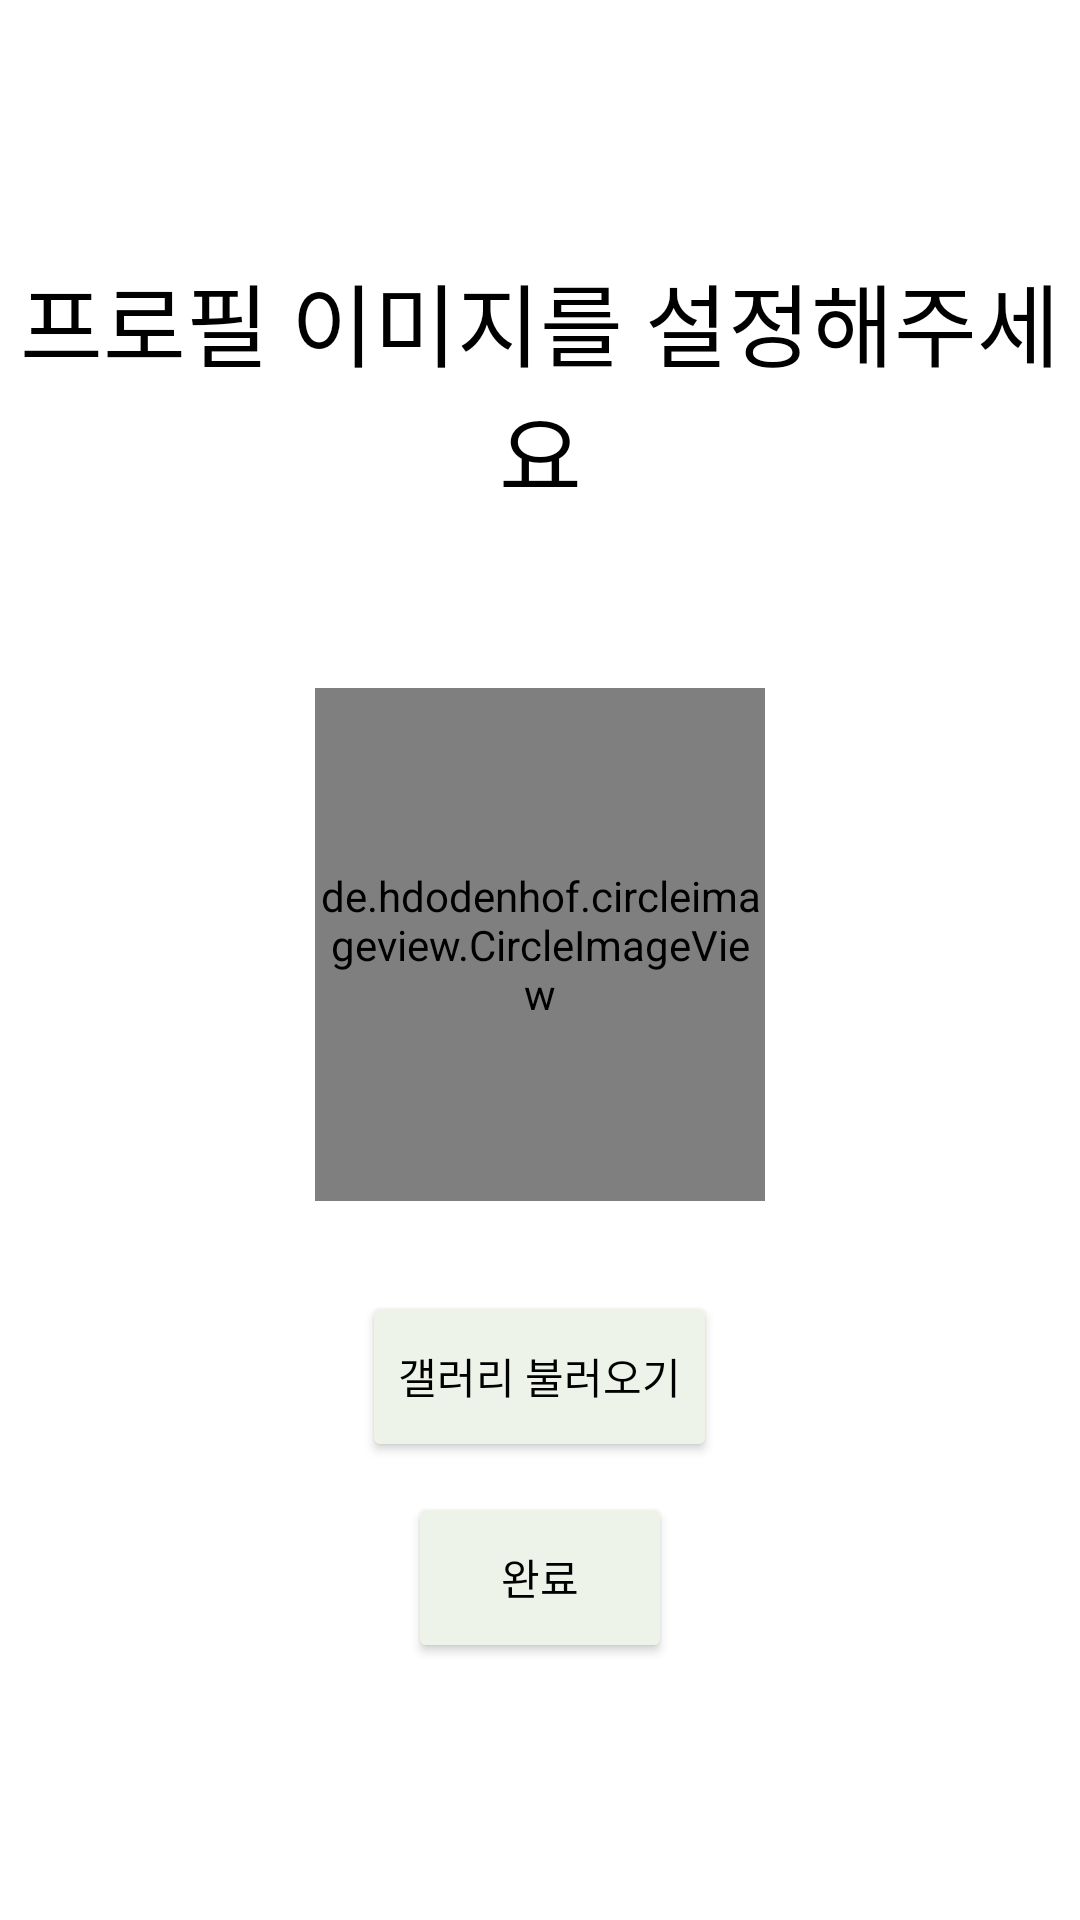

Write the Android layout XML for this screen, with the resource values it uses.
<!-- AndroidManifest.xml: application theme Theme.Capstone_Design -->
<!-- res/layout/setting_fragment.xml -->
<?xml version="1.0" encoding="utf-8"?>
<LinearLayout
    xmlns:android="http://schemas.android.com/apk/res/android"
    xmlns:app="http://schemas.android.com/apk/res-auto"
    xmlns:tools="http://schemas.android.com/tools"
    android:layout_width="match_parent"
    android:layout_height="match_parent"
    android:orientation="vertical"
    android:gravity="center"
    android:weightSum="100"
    >

    <TextView
        android:layout_width="match_parent"
        android:layout_height="0dp"
        android:layout_weight="20"
        android:text = "프로필 이미지를 설정해주세요"
        android:textAlignment="center"
        android:textSize="30dp"
        android:textColor="@color/black"
        >

    </TextView>

    <de.hdodenhof.circleimageview.CircleImageView
        android:id="@+id/setting_fragment_image"
        android:layout_width="150dp"
        android:layout_height="0dp"
        android:layout_weight="30"
        android:layout_marginTop="30dp"
        android:src="@drawable/user" />

    <Button
        android:id="@+id/setting_fragment_btn"
        android:layout_width="wrap_content"
        android:layout_height="0dp"
        android:layout_weight="10"
        android:backgroundTint="@color/bookmark"
        android:src = "@drawable/user"
        android:layout_marginTop="30dp"
        android:textColor="@color/black"
        android:text="갤러리 불러오기" />


    <Button
        android:id="@+id/setting_fragment_sendbtn"
        android:layout_width="wrap_content"
        android:layout_height="0dp"
        android:layout_weight="10"
        android:backgroundTint="@color/bookmark"
        android:layout_marginTop="10dp"
        android:textColor="@color/black"
        android:text="완료" />

</LinearLayout>
<!-- resources referenced by this layout -->
<resources>
  <color name="black">#FF000000</color>
  <color name="bookmark"> #EEF3E9 </color>
  <style name="Theme.Capstone_Design" parent="Theme.MaterialComponents.DayNight.DarkActionBar">
          
          <item name="colorPrimary">@color/purple_500</item>
          <item name="colorPrimaryVariant">@color/purple_700</item>
          <item name="colorOnPrimary">@color/white</item>
          
          <item name="colorSecondary">@color/teal_200</item>
          <item name="colorSecondaryVariant">@color/teal_700</item>
          <item name="colorOnSecondary">@color/black</item>
          
          <item name="android:statusBarColor" tools:targetApi="l">?attr/colorPrimaryVariant</item>
          <item name="windowActionBar">false</item>
          <item name="windowNoTitle">true</item>
  
          
      </style>
  <color name="purple_500">#FF6200EE</color>
  <color name="purple_700">#FF556DF4</color>
  <color name="white">#FFFFFFFF</color>
  <color name="teal_200">#FF03DAC5</color>
  <color name="teal_700">#FF018786</color>
</resources>
